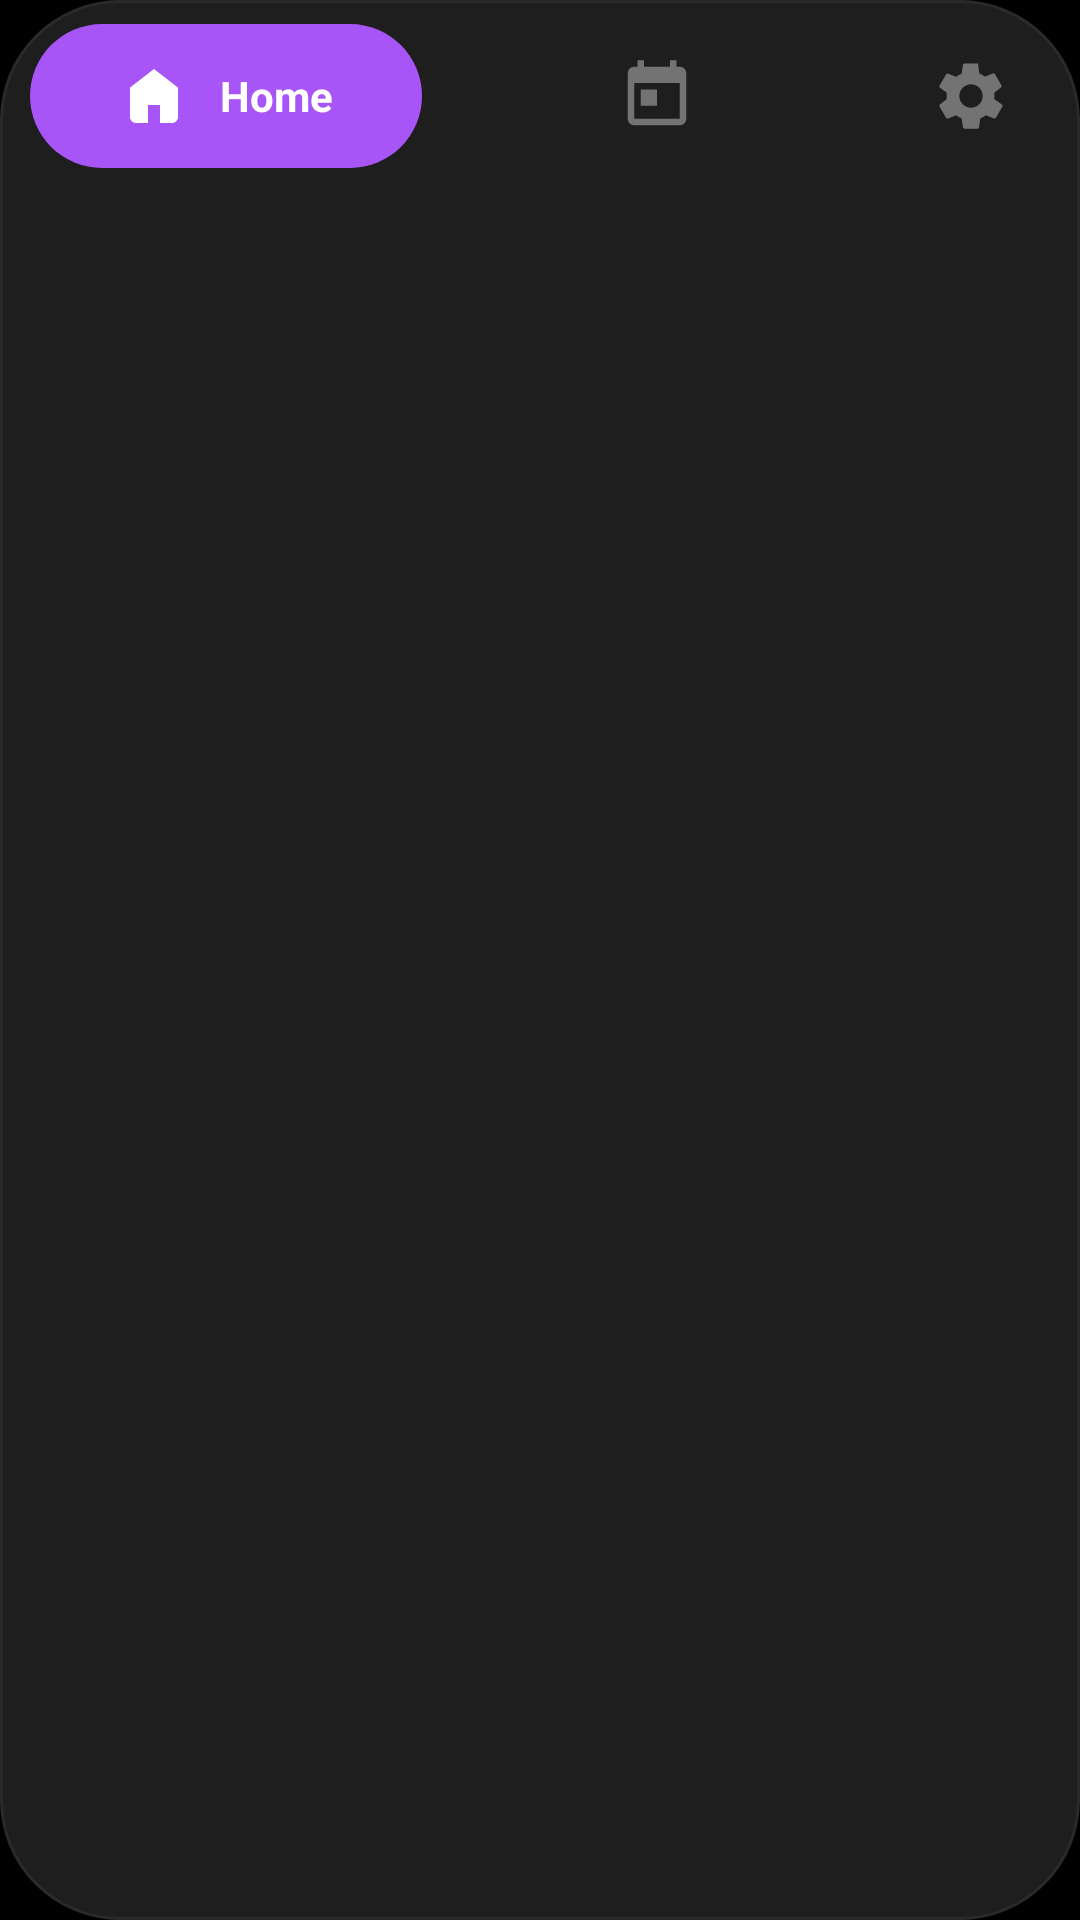

The Android layout XML behind this screen, and the referenced resources:
<!-- AndroidManifest.xml: application theme Theme.Usmentz -->
<!-- res/layout/bottom_nav_capsule.xml -->
<?xml version="1.0" encoding="utf-8"?>
<com.google.android.material.card.MaterialCardView
    xmlns:android="http://schemas.android.com/apk/res/android"
    xmlns:app="http://schemas.android.com/apk/res-auto"
    android:id="@+id/capsuleNavbar"
    android:layout_width="match_parent"
    android:layout_height="wrap_content"
    android:layout_marginStart="20dp"
    android:layout_marginEnd="20dp"
    android:layout_marginBottom="28dp"
    app:cardCornerRadius="40dp"
    app:cardElevation="16dp"
    app:cardBackgroundColor="@color/black_elevated"
    app:strokeWidth="1dp"
    app:strokeColor="@color/black_border">

    <LinearLayout
        android:id="@+id/navContainer"
        android:layout_width="match_parent"
        android:layout_height="64dp"
        android:orientation="horizontal"
        android:gravity="center_vertical"
        android:paddingStart="10dp"
        android:paddingEnd="10dp">

        
        <LinearLayout
            android:id="@+id/navItemHome"
            android:layout_width="0dp"
            android:layout_height="48dp"
            android:layout_weight="2.5"
            android:orientation="horizontal"
            android:gravity="center"
            android:background="@drawable/bg_nav_active_pill"
            android:paddingStart="18dp"
            android:paddingEnd="18dp"
            android:clickable="true"
            android:focusable="true">

            <ImageView
                android:id="@+id/navIconHome"
                android:layout_width="24dp"
                android:layout_height="24dp"
                android:src="@drawable/ic_home"
                app:tint="@color/white" />

            <TextView
                android:id="@+id/navLabelHome"
                android:layout_width="wrap_content"
                android:layout_height="wrap_content"
                android:text="Home"
                android:textSize="14sp"
                android:textColor="@color/white"
                android:textStyle="bold"
                android:layout_marginStart="10dp"
                android:visibility="visible"
                android:maxLines="1"
                android:ellipsize="end" />

        </LinearLayout>

        
        <LinearLayout
            android:id="@+id/navItemCategories"
            android:layout_width="0dp"
            android:layout_height="48dp"
            android:layout_weight="1"
            android:orientation="horizontal"
            android:gravity="center"
            android:background="@android:color/transparent"
            android:clickable="true"
            android:focusable="true">

            <ImageView
                android:id="@+id/navIconCategories"
                android:layout_width="26dp"
                android:layout_height="26dp"
                android:src="@drawable/ic_category"
                app:tint="@color/text_hint" />

            <TextView
                android:id="@+id/navLabelCategories"
                android:layout_width="wrap_content"
                android:layout_height="wrap_content"
                android:text="Categories"
                android:textSize="14sp"
                android:textColor="@color/white"
                android:textStyle="bold"
                android:layout_marginStart="10dp"
                android:visibility="gone"
                android:maxLines="1"
                android:ellipsize="end" />

        </LinearLayout>

        
        <LinearLayout
            android:id="@+id/navItemCalendar"
            android:layout_width="0dp"
            android:layout_height="48dp"
            android:layout_weight="1"
            android:orientation="horizontal"
            android:gravity="center"
            android:background="@android:color/transparent"
            android:clickable="true"
            android:focusable="true">

            <ImageView
                android:id="@+id/navIconCalendar"
                android:layout_width="26dp"
                android:layout_height="26dp"
                android:src="@drawable/ic_calendar"
                app:tint="@color/text_hint" />

            <TextView
                android:id="@+id/navLabelCalendar"
                android:layout_width="wrap_content"
                android:layout_height="wrap_content"
                android:text="Calendar"
                android:textSize="14sp"
                android:textColor="@color/white"
                android:textStyle="bold"
                android:layout_marginStart="10dp"
                android:visibility="gone"
                android:maxLines="1"
                android:ellipsize="end" />

        </LinearLayout>

        
        <LinearLayout
            android:id="@+id/navItemFavorites"
            android:layout_width="0dp"
            android:layout_height="48dp"
            android:layout_weight="1"
            android:orientation="horizontal"
            android:gravity="center"
            android:background="@android:color/transparent"
            android:clickable="true"
            android:focusable="true">

            <ImageView
                android:id="@+id/navIconFavorites"
                android:layout_width="26dp"
                android:layout_height="26dp"
                android:src="@drawable/ic_heart_filled"
                app:tint="@color/text_hint" />

            <TextView
                android:id="@+id/navLabelFavorites"
                android:layout_width="wrap_content"
                android:layout_height="wrap_content"
                android:text="Favorites"
                android:textSize="14sp"
                android:textColor="@color/white"
                android:textStyle="bold"
                android:layout_marginStart="10dp"
                android:visibility="gone"
                android:maxLines="1"
                android:ellipsize="end" />

        </LinearLayout>

        
        <LinearLayout
            android:id="@+id/navItemSettings"
            android:layout_width="0dp"
            android:layout_height="48dp"
            android:layout_weight="1"
            android:orientation="horizontal"
            android:gravity="center"
            android:background="@android:color/transparent"
            android:clickable="true"
            android:focusable="true">

            <ImageView
                android:id="@+id/navIconSettings"
                android:layout_width="26dp"
                android:layout_height="26dp"
                android:src="@drawable/ic_settings"
                app:tint="@color/text_hint" />

            <TextView
                android:id="@+id/navLabelSettings"
                android:layout_width="wrap_content"
                android:layout_height="wrap_content"
                android:text="Settings"
                android:textSize="14sp"
                android:textColor="@color/white"
                android:textStyle="bold"
                android:layout_marginStart="10dp"
                android:visibility="gone"
                android:maxLines="1"
                android:ellipsize="end" />

        </LinearLayout>

    </LinearLayout>

</com.google.android.material.card.MaterialCardView>
<!-- resources referenced by this layout -->
<resources>
  <color name="black_border">#2A2A2A</color>
  <color name="black_elevated">#1E1E1E</color>
  <color name="text_hint">#737373</color>
  <color name="white">#FFFFFF</color>
  <!-- drawable bg_nav_active_pill (drawable) -->
  <?xml version="1.0" encoding="utf-8"?>
  <shape xmlns:android="http://schemas.android.com/apk/res/android"
      android:shape="rectangle">
      <corners android:radius="24dp" />
      <solid android:color="@color/purple_primary" />
  </shape>
  <!-- drawable ic_calendar (drawable) -->
  <?xml version="1.0" encoding="utf-8"?>
  <vector xmlns:android="http://schemas.android.com/apk/res/android"
      android:width="24dp"
      android:height="24dp"
      android:viewportWidth="24"
      android:viewportHeight="24"
      android:tint="?attr/colorControlNormal">
      <path
          android:fillColor="@android:color/white"
          android:pathData="M19,3h-1V1h-2v2H8V1H6v2H5C3.89,3 3.01,3.9 3.01,5L3,19c0,1.1 0.89,2 2,2h14c1.1,0 2,-0.9 2,-2V5c0,-1.1 -0.9,-2 -2,-2zM19,19H5V8h14v11zM7,10h5v5H7v-5z"/>
  </vector>
  <!-- drawable ic_home (drawable) -->
  <?xml version="1.0" encoding="utf-8"?>
  <vector xmlns:android="http://schemas.android.com/apk/res/android"
      android:width="24dp"
      android:height="24dp"
      android:viewportWidth="24"
      android:viewportHeight="24">
      
      <path
          android:fillColor="#000000"
          android:pathData="M12,3L4,9.2V19C4,20.1 4.9,21 6,21H10V15H14V21H18C19.1,21 20,20.1 20,19V9.2L12,3Z"/>
  </vector>
  <color name="purple_primary">#A855F7</color>
  <color name="purple_secondary">#7C3AED</color>
  <color name="black_pure">#000000</color>
  <color name="teal_accent">#00BFA5</color>
  <color name="teal_dim">#004D40</color>
  <color name="black_surface">#0A0A0A</color>
  <color name="text_primary">#F5F5F5</color>
  <color name="text_secondary">#A3A3A3</color>
  <color name="accent_red">#FF5252</color>
  <color name="white_pure">#FFFFFF</color>
  <style name="WindowAnimationTransition">
          <item name="android:activityOpenEnterAnimation">@anim/ios_push_enter</item>
          <item name="android:activityOpenExitAnimation">@anim/ios_push_exit</item>
          <item name="android:activityCloseEnterAnimation">@anim/ios_pop_enter</item>
          <item name="android:activityCloseExitAnimation">@anim/ios_pop_exit</item>
      </style>
  <style name="ShapeAppearance.Usmentz.Small" parent="ShapeAppearance.Material3.SmallComponent">
          <item name="cornerFamily">rounded</item>
          <item name="cornerSize">16dp</item>
      </style>
  <style name="ShapeAppearance.Usmentz.Medium" parent="ShapeAppearance.Material3.MediumComponent">
          <item name="cornerFamily">rounded</item>
          <item name="cornerSize">24dp</item>
      </style>
  <style name="ShapeAppearance.Usmentz.Large" parent="ShapeAppearance.Material3.LargeComponent">
          <item name="cornerFamily">rounded</item>
          <item name="cornerSize">32dp</item>
      </style>
</resources>
